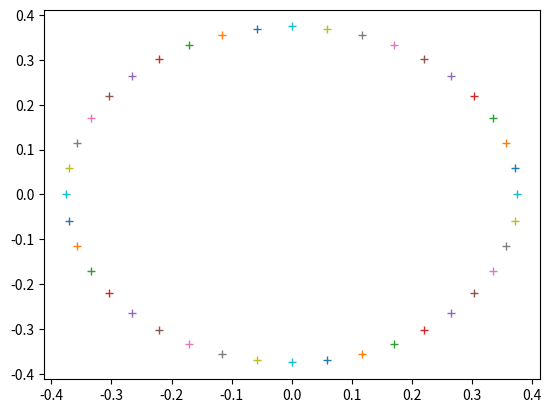

Python code for this plot:
import numpy as np
import matplotlib.pyplot as plt

def get_round_points():
    round_path = dict()
    res = float(40)
    diameter = 0.75
    r = diameter/2
    height = 0.5

    x_c = 0
    y_c = 0

    for i in np.arange(res):
        theta = (2 * np.pi) * ((i + 1 )/res)
        print(theta)
        left = i-1
        if (left < 0):
            left = res-1

        right = i+1
        if right > res-1:
            right = 0

        neighbour = (right,left)
        x = x_c + r * np.cos(theta)
        y = y_c + r * np.sin(theta)
        plt.plot(x,y,'+')
        pos = [x_c + r * np.cos(theta), y_c + r * np.sin(theta), height]
        round_path[i] = (pos,neighbour)
    print(round_path)

    return round_path
# plt.show()
# print(round_path)

round_way_points = get_round_points()
def distance(p1, p2):
    return np.sqrt((p1[0]-p2[0])**2 + (p1[1]-p2[1])**2 + (p1[2]-p2[2])**2)
def move_towards(start, end):
    #find nearest point to pick
    min_start_dist = 10000
    min_start_ind = 0
    min_end_dist = 10000
    min_end_ind = 0

    for key, value in round_way_points.items():
        # print(key, value)
        p = value[0]
        dist_start = distance(start,p)
        dist_end = distance(end,p)

        if dist_start < min_start_dist:
            min_start_dist = dist_start
            min_start_ind = key

        if dist_end < min_end_dist:
            min_end_dist = dist_end
            min_end_ind = key

        print(p)

    curr_ind = min_start_ind
    curr_node = round_way_points[min_start_ind] #start with curre node
    while curr_ind != min_end_ind:
        break;
        #move arm to the curr node positon
    print(min_start_ind)
    print(min_end_ind)

    #move toward location in a controlled maner without running into
    pass

pick = [0.5, 0.5, 0.05 + 0.1, 3.14, 0, 3.14/4]
place = [-0.5, 0.5, 0.2,  3.14, 0, 0]
move_towards(pick, place)
